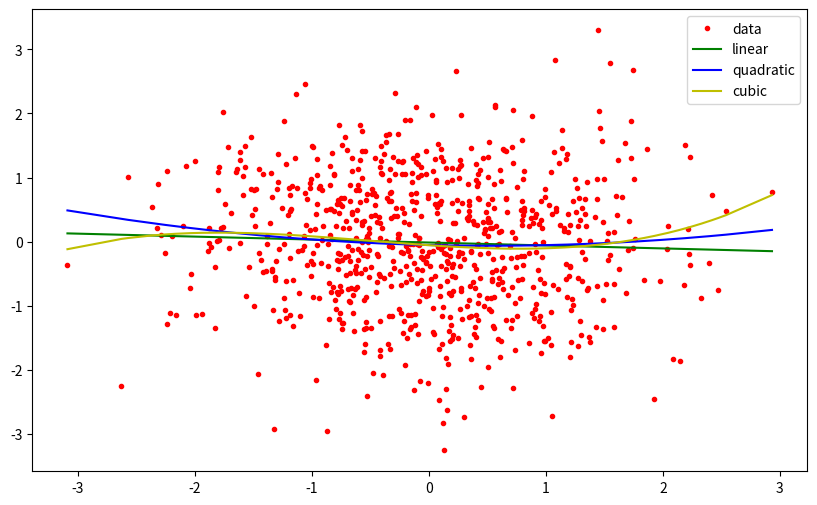

This chart was generated by the following Python code:
def test_python_number():
    import numpy as np
    import matplotlib.pyplot as plt
    import seaborn

    def normal_list_choice():
        list_a = [[1, 2, 3],
                  [4, 5, 6]]
        print(list_a[1][2])

    def numpy_test():
        a = np.array([0, 1, 2])
        # 类型
        print(type(a))  # <class 'numpy.ndarray'>
        # 修改
        a[0] = 10
        # 方法们
        print(np.ones(10).std())  # 标准差  0.0
        print(np.ones(10).cumsum())  # 累加  [ 1.  2.  3.  4.  5.  6.  7.  8.  9. 10.]
        print(np.ones(10).cumprod())  # 累乘  [1. 1. 1. 1. 1. 1. 1. 1. 1. 1.]

        print(np.ones(shape=(10, 1)).ndim)  # n dimension  # 2
        print(np.ones(10).shape)  # (10,)
        print(np.ones(2).dtype)  # data type  # float64

        print(np.ones(2).astype(np.int).dtype)  # int64

        a_slice = a[1:2]
        a_slice[0] = 666
        # print(a) # [ 10 666 2]

        a = np.array([i * 2 for i in range(10)])  # [ 0  2  4  6  8 10 12 14 16 18]
        b = np.arange(10)  # [0 1 2 3 4 5 6 7 8 9]
        c = 2
        d = np.array(range(2))

        print(np.arange(2) + np.ones(2))  # [1. 2.]
        print(np.ones(3) + 1)  # [2. 2. 2.]
        # print(np.ones(2) + np.ones(3))  # ValueError: operands could not be broadcast together with shapes (2,) (3,)

        print(np.sqrt(np.ones(2) * 4))  # [2. 2.]
        print(np.array([[0, 1], [10, 11]])[1, 1])  # 11
        print(np.ones(10).sum())  # 10.0

        print(np.ones(shape=(3, 6)).sum(axis=0), np.ones(shape=(3, 6)).sum(axis=1))  # [3. 3. 3. 3. 3. 3.] [6. 6. 6.]

        def condition_select():
            year_array = np.arange(2010, 2020)
            print(year_array[year_array > 2015])  # [2016 2017 2018 2019]
            print(year_array[(year_array > 2015) & (year_array < 2018)])  # [2016 2017]
            print(year_array[(year_array > 2015) | (year_array % 2 == 0)])  # [2010 2012 2014 2016 2017 2018 2019]

        condition_select()

        print(np.where(np.arange(4) >= 2, 1, 0))  # [0 0 1 1]
        print(np.where(np.array([[[1, 2, 3]]]) > 2))  # (array([0]), array([0]), array([2]))

        print(np.sign(np.array([10, 0, -10])))  # [ 1  0 -1]
        print(np.any(np.array([1, 0, -1]) > 0))  # True
        print(np.all(np.array([1, 0, -1]) > 0))  # False

        print(np.arange(4).reshape(2, 2))  # [[0 1] [2 3]]

        print(np.ones_like(np.arange(4).reshape(2, 2)))  # [[1 1] [1 1]]
        print(np.empty((2, 2), int))
        print(np.linspace(0, 2, 3))  # [0. 1. 2.]

        print(np.resize(np.arange(0, 2), (1, 5)))  # [[0 1 0 1 0]]

        print(np.ones((1, 2)).T)  # [[1.] [1.]]
        print(np.ones((1, 2)).transpose())  # [[1.] [1.]]
        print(np.ones((2, 2)).flatten())  # [1. 1. 1. 1.]
        print(np.arange(0, 4).reshape(2, 2).flatten(order='C'))  # [0 1 2 3]
        print(np.arange(0, 4).reshape(2, 2).flatten(order='F'))  # [0 2 1 3]

        print(np.zeros((2, 2)) + np.ones((2, 1)))  # [[1 1] [1 1]]

    def line_calculate():
        # 解线性方程
        arguments = np.array([[3, 1], [1, 2]])
        values = np.array([9, 8])
        point = np.linalg.solve(arguments, values)
        print(point)  # [2. 3.]

    def random_generate():
        print(np.random.randn())

        print(np.random.randn(2, 2).round(2))
        # [[-1.06  0.49]
        #  [ 0.02  0.07]]

        print(np.random.rand(2, 2).round(2))
        # [[0.25 0.32]
        #  [0.86 0.45]]

        # np.random.seed(6)
        print(np.random.randn(2))

        print(np.random.randint(-2, 2, size=(2, 2)))
        # [[-2 -2]
        #  [ 0  1]]

        print(np.random.choice(['诸葛青', '柳妍妍', '宝儿姐', '不摇碧莲', '王道长'], size=(1, 2), p=[0.5, 0.2, 0.1, 0.1, 0.1]))
        # [['诸葛青' '诸葛青']]

    def fit_test():
        x = np.arange(1, 11)
        y = 3 * x + 2

        reg = np.polyfit(x, y, 1)
        print(reg)  # [3. 2.]

        x = np.arange(1, 11)
        y = 3 * x ** 2 + x + 10
        print(np.polyfit(x, y, 2))  # [ 3.  1. 10.]

        y = np.polyval([3, 1, 10], x=1)
        print(y)  # 14

        x_array = np.sort(np.random.randn(800))
        y_array = np.random.randn(800)
        reg1 = np.polyfit(x_array, y_array, 1)
        reg2 = np.polyfit(x_array, y_array, 2)
        reg3 = np.polyfit(x_array, y_array, 3)

        y_fit_linear = np.polyval(reg1, x_array)
        y_fit_quadratic = np.polyval(reg2, x_array)
        y_fit_cubic = np.polyval(reg3, x_array)

        import matplotlib.pyplot as plt
        plt.figure(figsize=(10, 6))
        plt.plot(x_array, y_array, 'r.', label='data')
        plt.plot(x_array, y_fit_linear, 'g-', label='linear')
        plt.plot(x_array, y_fit_quadratic, 'b-', label='quadratic')
        plt.plot(x_array, y_fit_cubic, 'y-', label='cubic')
        plt.legend()
        plt.show()

    # numpy_test()
    # normal_list_choice()
    # line_calculate()
    # random_generate()
    fit_test()


if __name__ == '__main__':
    test_python_number()
